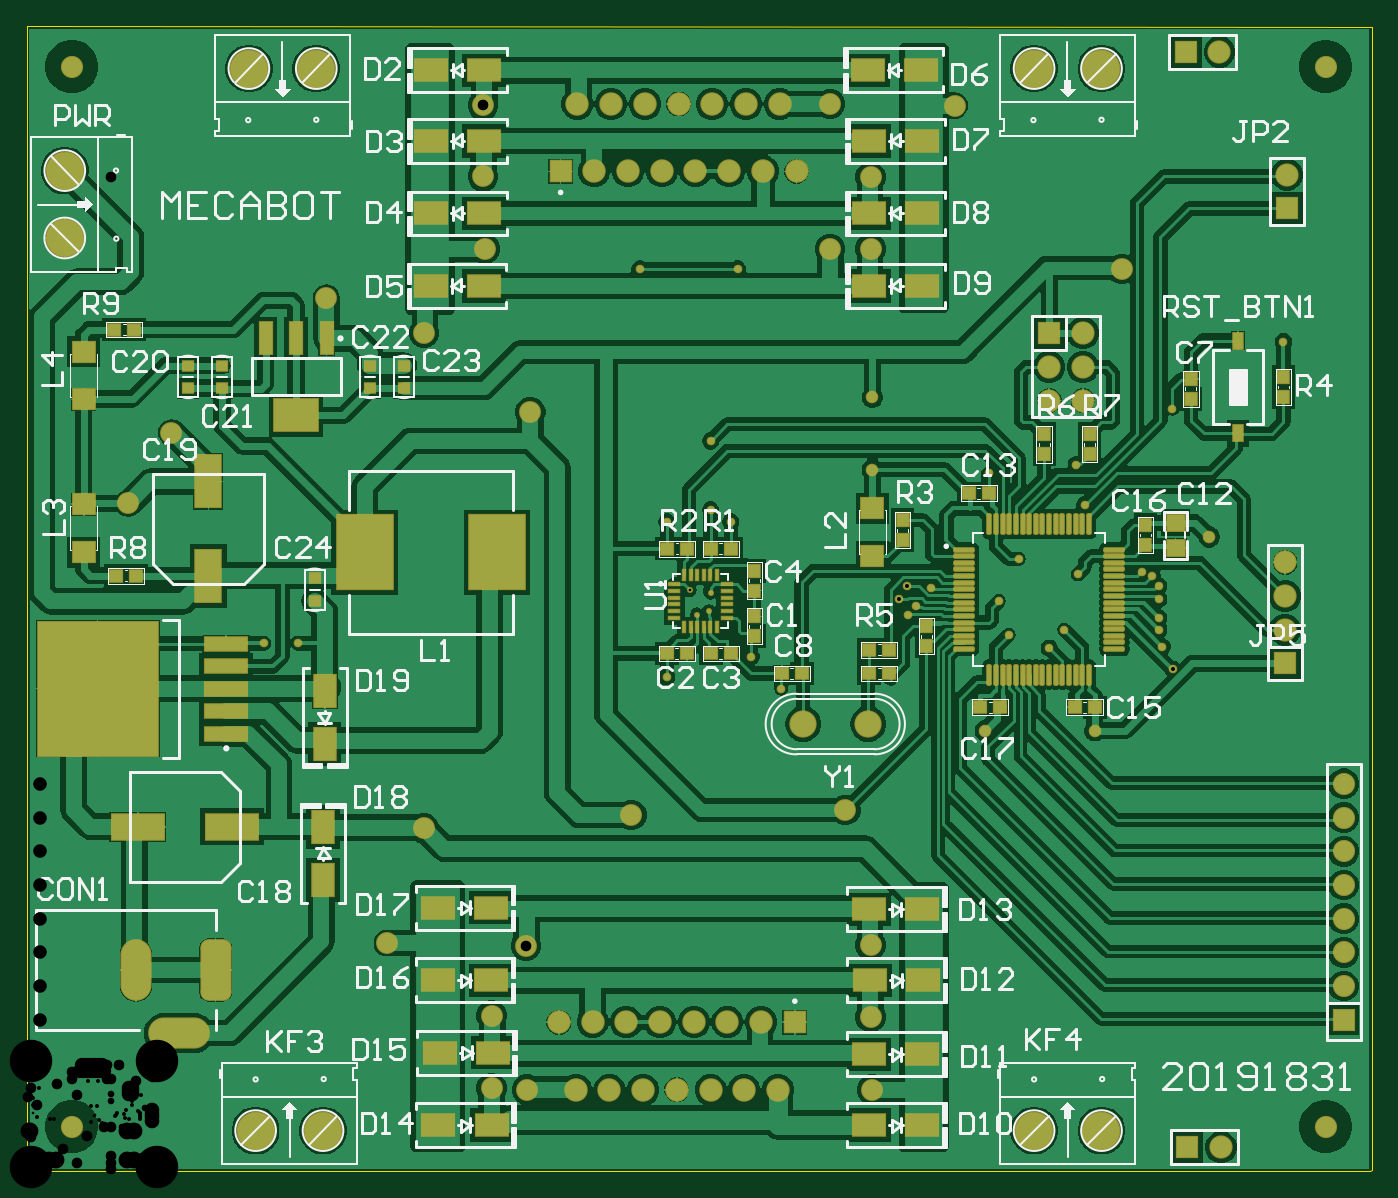
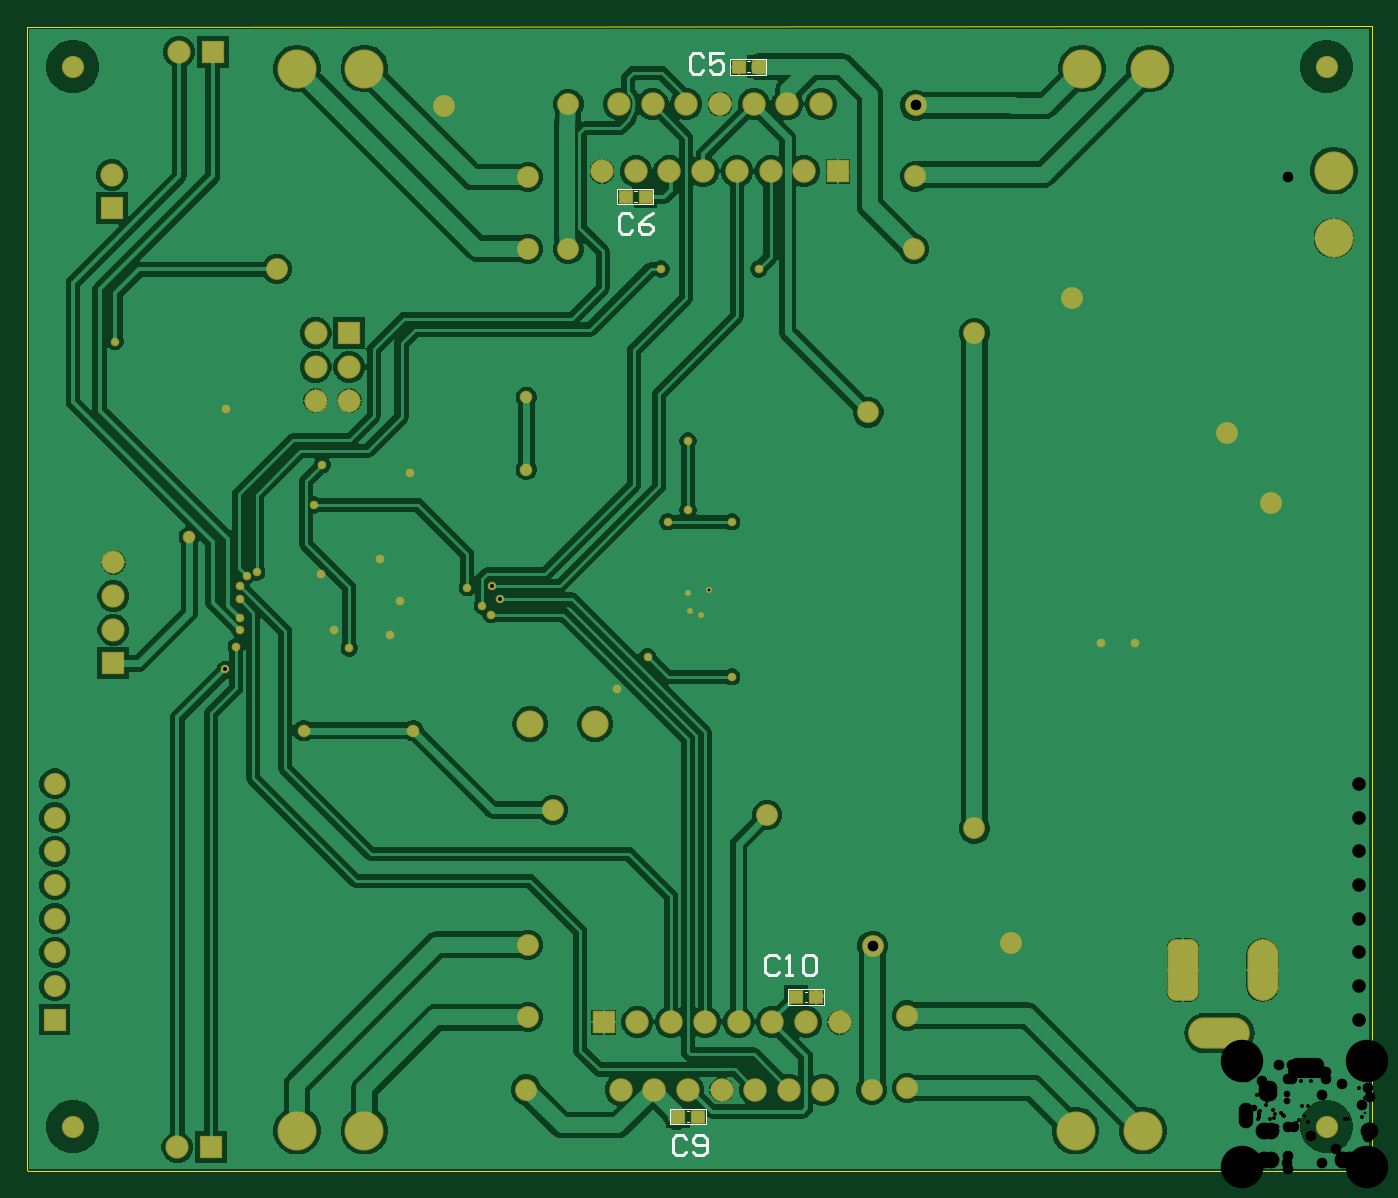
Circuit board: 11 layer files. Board 101.4 x 86.4 mm.
- drill: Mecabot_PCB-RoundHoles.TXT (2284 bytes)
- drill: Mecabot_PCB-SlotHoles.TXT (266 bytes)
- bottom_copper: Mecabot_PCB.GBL (66244 bytes)
- bottom_silk: Mecabot_PCB.GBO (2291 bytes)
- paste: Mecabot_PCB.GBP (492 bytes)
- bottom_mask: Mecabot_PCB.GBS (4753 bytes)
- outline: Mecabot_PCB.GM1 (407 bytes)
- top_copper: Mecabot_PCB.GTL (108205 bytes)
- top_silk: Mecabot_PCB.GTO (42501 bytes)
- paste: Mecabot_PCB.GTP (5822 bytes)
- top_mask: Mecabot_PCB.GTS (10080 bytes)

=== drill: Mecabot_PCB-RoundHoles.TXT ===
M48
;Layer_Color=9474304
;FILE_FORMAT=4:4
METRIC,LZ
;TYPE=PLATED
T01F00S00C0.2000
T02F00S00C0.3000
T03F00S00C0.5000
T04F00S00C0.8000
T06F00S00C1.0200
T07F00S00C1.0800
T08F00S00C1.1000
T09F00S00C1.2700
;TYPE=NON_PLATED
T10F00S00C3.2000
%
T01
X0050538Y0041972
X0051423Y0042226
X005155Y0043623
X00499625Y00438135
T02
X0048248Y0037273
X0054598Y0038797
X0056884Y0036384
X0077077Y0039432
X0085586Y0039559
X00864245Y00378315
X0085332Y0040829
Y0041718
Y0043115
Y0044131
X0084824Y0044893
X0084062Y0045147
X0079744Y0050227
X0086348Y0057466
X009473Y0062546
X0079109Y0053275
X0072505Y005264
X0074791Y0046163
X0073267Y0042988
X0074029Y0040448
X007822Y0040829
X0079236Y004502
X0068187Y0044004
X00663375Y00441267
X00657343Y00431035
X0067044Y0042607
X0066409Y0041972
X0053074Y0048957
X005155Y0049846
X0048248Y0048957
X005155Y0055053
X0053582Y0068007
X0046216
X0020435Y0039813
X0017895
T03
X0072251Y0033209
X0080506
X0089142Y0047814
X0063742Y0052894
Y0058355
T04
X003504Y0006285
X0037707Y0006158
X003504Y0011746
X00376277Y00170007
X0027166Y0017207
X002996Y0025843
X0045581Y0026859
X006171Y002724
X0063435Y0033717
X0058535
X0063615Y001708
Y0011619
X0063742Y0006158
X0082538Y0068007
X0063615Y0069531
X0060567
X0063615Y00749462
X0034405Y0074992
X0034532Y0069531
X002996Y0063181
X0022594Y0065848
X001091Y0055688
X0007608Y0050354
X0037961Y0057212
X00343998Y00803514
X0060567Y0080453
X0069965Y0080326
T06
X009927Y00114265
Y00139665
Y00165065
Y00190466
Y00215865
Y00241266
Y00266665
Y00292066
T07
X004139Y0006158
X004393
X004647
X004901
X005155
X005409
X005663
X005536Y0011238
X005282
X005028
X004774
X00452
X004266
X004012
X00579
X0058027Y0075373
X0055487
X0052947
X0050407
X0047867
X0045327
X0042787
X0040247
X0041517Y0080453
X0044057
X0046597
X0049137
X0051677
X0054217
X0056757
T08
X0087491Y0001813
X0090031
X0094857Y0038289
Y0040829
Y0043369
Y0045909
X0094984Y0072579
Y0075119
X0079617Y0063181
Y0060641
Y0058101
X0077077
Y0060641
Y0063181
X0087364Y008439
X0089904
T09
X001726Y00030719
X002234
X0075934
X0081014
X0002875Y007035
Y007543
X0016752Y008312
X0021832
X0075934
X0081014
T10
X0003417Y0003364
X0097905
X0003417Y0083247
X0097905
M30

=== drill: Mecabot_PCB-SlotHoles.TXT ===
M48
;Layer_Color=9474304
;FILE_FORMAT=4:4
METRIC,LZ
;TYPE=PLATED
T05F00S00C1.0000
;TYPE=NON_PLATED
%
G90
G05
T05
G00X0010493Y0010425
M15
G01X0012493
M16
G00X0014243Y0014175
M15
G01Y0016175
M16
G00X0008243Y0014175
M15
G01Y0016175
M16
M17
M30

=== bottom_copper: Mecabot_PCB.GBL (66244 bytes, source omitted) ===
=== bottom_silk: Mecabot_PCB.GBO ===
G04*
G04 #@! TF.GenerationSoftware,Altium Limited,Altium Designer,24.1.2 (44)*
G04*
G04 Layer_Color=32896*
%FSLAX44Y44*%
%MOMM*%
G71*
G04*
G04 #@! TF.SameCoordinates,698A4BB8-AFC2-4E79-BE2A-6700BE31F3AB*
G04*
G04*
G04 #@! TF.FilePolarity,Positive*
G04*
G01*
G75*
%ADD14C,0.2540*%
%ADD15C,0.1016*%
D14*
X446917Y160638D02*
X449456Y163178D01*
X454535D01*
X457074Y160638D01*
Y150482D01*
X454535Y147942D01*
X449456D01*
X446917Y150482D01*
X441839Y147942D02*
X436760D01*
X439300D01*
Y163178D01*
X441839Y160638D01*
X429143D02*
X426604Y163178D01*
X421525D01*
X418986Y160638D01*
Y150482D01*
X421525Y147942D01*
X426604D01*
X429143Y150482D01*
Y160638D01*
X516769Y24748D02*
X519308Y27287D01*
X524387D01*
X526926Y24748D01*
Y14592D01*
X524387Y12053D01*
X519308D01*
X516769Y14592D01*
X511691D02*
X509152Y12053D01*
X504073D01*
X501534Y14592D01*
Y24748D01*
X504073Y27287D01*
X509152D01*
X511691Y24748D01*
Y22209D01*
X509152Y19670D01*
X501534D01*
X557409Y719438D02*
X559948Y721977D01*
X565027D01*
X567566Y719438D01*
Y709282D01*
X565027Y706742D01*
X559948D01*
X557409Y709282D01*
X542174Y721977D02*
X547253Y719438D01*
X552331Y714360D01*
Y709282D01*
X549792Y706742D01*
X544713D01*
X542174Y709282D01*
Y711821D01*
X544713Y714360D01*
X552331D01*
X504069Y840088D02*
X506608Y842627D01*
X511687D01*
X514226Y840088D01*
Y829932D01*
X511687Y827393D01*
X506608D01*
X504069Y829932D01*
X488834Y842627D02*
X498991D01*
Y835010D01*
X493913Y837549D01*
X491373D01*
X488834Y835010D01*
Y829932D01*
X491373Y827393D01*
X496452D01*
X498991Y829932D01*
D15*
X440062Y125588D02*
Y137272D01*
X412884Y125588D02*
X440062D01*
X412884D02*
Y137272D01*
X440062D01*
X425584Y135494D02*
X427616D01*
X425584Y127366D02*
X427616D01*
X468764Y836534D02*
X470796D01*
X468764Y828406D02*
X470796D01*
X456318Y826628D02*
X483496D01*
Y838312D01*
X456318D02*
X483496D01*
X456318Y826628D02*
Y838312D01*
X514484Y37196D02*
X516516D01*
X514484Y45324D02*
X516516D01*
X501784Y47102D02*
X528962D01*
X501784Y35418D02*
Y47102D01*
Y35418D02*
X528962D01*
Y47102D01*
X553974Y738744D02*
X556006D01*
X553974Y730616D02*
X556006D01*
X541528Y728838D02*
X568706D01*
Y740522D01*
X541528D02*
X568706D01*
X541528Y728838D02*
Y740522D01*
M02*

=== paste: Mecabot_PCB.GBP ===
G04*
G04 #@! TF.GenerationSoftware,Altium Limited,Altium Designer,24.1.2 (44)*
G04*
G04 Layer_Color=128*
%FSLAX44Y44*%
%MOMM*%
G71*
G04*
G04 #@! TF.SameCoordinates,698A4BB8-AFC2-4E79-BE2A-6700BE31F3AB*
G04*
G04*
G04 #@! TF.FilePolarity,Positive*
G04*
G01*
G75*
%ADD21R,1.0000X0.9500*%
D21*
X434100Y131430D02*
D03*
X419100D02*
D03*
X477280Y832470D02*
D03*
X462280D02*
D03*
X508000Y41260D02*
D03*
X523000D02*
D03*
X562490Y734680D02*
D03*
X547490D02*
D03*
M02*

=== bottom_mask: Mecabot_PCB.GBS ===
G04*
G04 #@! TF.GenerationSoftware,Altium Limited,Altium Designer,24.1.2 (44)*
G04*
G04 Layer_Color=16711935*
%FSLAX44Y44*%
%MOMM*%
G71*
G04*
G04 #@! TF.SameCoordinates,698A4BB8-AFC2-4E79-BE2A-6700BE31F3AB*
G04*
G04*
G04 #@! TF.FilePolarity,Negative*
G04*
G01*
G75*
%ADD40R,1.1524X1.1024*%
%ADD55C,1.7500*%
%ADD56R,1.7500X1.7500*%
%ADD57C,2.9440*%
%ADD58C,1.6740*%
%ADD59C,1.6700*%
%ADD60R,1.6700X1.6700*%
%ADD61R,1.7700X1.7700*%
%ADD62C,1.7700*%
%ADD63O,2.3500X4.6500*%
%ADD64O,4.6500X2.3500*%
G04:AMPARAMS|DCode=65|XSize=2.35mm|YSize=4.65mm|CornerRadius=0.625mm|HoleSize=0mm|Usage=FLASHONLY|Rotation=0.000|XOffset=0mm|YOffset=0mm|HoleType=Round|Shape=RoundedRectangle|*
%AMROUNDEDRECTD65*
21,1,2.3500,3.4000,0,0,0.0*
21,1,1.1000,4.6500,0,0,0.0*
1,1,1.2500,0.5500,-1.7000*
1,1,1.2500,-0.5500,-1.7000*
1,1,1.2500,-0.5500,1.7000*
1,1,1.2500,0.5500,1.7000*
%
%ADD65ROUNDEDRECTD65*%
%ADD66C,2.0550*%
%ADD67R,1.7500X1.7500*%
%ADD68C,1.6500*%
%ADD69C,0.6500*%
%ADD70C,0.4500*%
%ADD71C,0.9500*%
D40*
X434100Y131430D02*
D03*
X419100D02*
D03*
X477280Y832470D02*
D03*
X462280D02*
D03*
X508000Y41260D02*
D03*
X523000D02*
D03*
X562490Y734680D02*
D03*
X547490D02*
D03*
D55*
X949840Y751190D02*
D03*
X948570Y459090D02*
D03*
Y433690D02*
D03*
Y408290D02*
D03*
X796170Y631810D02*
D03*
Y606410D02*
D03*
Y581010D02*
D03*
X770770Y606410D02*
D03*
Y581010D02*
D03*
X900310Y18130D02*
D03*
X899040Y843900D02*
D03*
D56*
X949840Y725790D02*
D03*
X948570Y382890D02*
D03*
X770770Y631810D02*
D03*
D57*
X28750Y703500D02*
D03*
Y754300D02*
D03*
X218320Y831200D02*
D03*
X167520D02*
D03*
X223400Y30719D02*
D03*
X172600D02*
D03*
X759340D02*
D03*
X810140D02*
D03*
Y831200D02*
D03*
X759340D02*
D03*
D58*
X979050Y832470D02*
D03*
Y33640D02*
D03*
X34170D02*
D03*
Y832470D02*
D03*
D59*
X992700Y292066D02*
D03*
Y266665D02*
D03*
Y241266D02*
D03*
Y215865D02*
D03*
Y190466D02*
D03*
Y165065D02*
D03*
Y139665D02*
D03*
D60*
Y114265D02*
D03*
D61*
X402470Y753730D02*
D03*
X579000Y112380D02*
D03*
D62*
X415170Y804530D02*
D03*
X427870Y753730D02*
D03*
X440570Y804530D02*
D03*
X453270Y753730D02*
D03*
X465970Y804530D02*
D03*
X478670Y753730D02*
D03*
X491370Y804530D02*
D03*
X504070Y753730D02*
D03*
X516770Y804530D02*
D03*
X529470Y753730D02*
D03*
X542170Y804530D02*
D03*
X554870Y753730D02*
D03*
X567570Y804530D02*
D03*
X580270Y753730D02*
D03*
X401200Y112380D02*
D03*
X413900Y61580D02*
D03*
X426600Y112380D02*
D03*
X439300Y61580D02*
D03*
X452000Y112380D02*
D03*
X464700Y61580D02*
D03*
X477400Y112380D02*
D03*
X490100Y61580D02*
D03*
X502800Y112380D02*
D03*
X515500Y61580D02*
D03*
X528200Y112380D02*
D03*
X540900Y61580D02*
D03*
X553600Y112380D02*
D03*
X566300Y61580D02*
D03*
D63*
X82430Y151750D02*
D03*
D64*
X114930Y104250D02*
D03*
D65*
X142430Y151750D02*
D03*
D66*
X634350Y337170D02*
D03*
X585350D02*
D03*
D67*
X874910Y18130D02*
D03*
X873640Y843900D02*
D03*
D68*
X225940Y658480D02*
D03*
X109100Y556880D02*
D03*
X699650Y803260D02*
D03*
X271660Y172070D02*
D03*
X345320Y695310D02*
D03*
X299600Y258430D02*
D03*
X637420Y61580D02*
D03*
X455810Y268590D02*
D03*
X299600Y631810D02*
D03*
X379610Y572120D02*
D03*
X825380Y680070D02*
D03*
X376277Y170007D02*
D03*
X617100Y272400D02*
D03*
X636150Y749462D02*
D03*
Y695310D02*
D03*
Y116190D02*
D03*
Y170800D02*
D03*
X344050Y749920D02*
D03*
X343998Y803514D02*
D03*
X350400Y62850D02*
D03*
Y117460D02*
D03*
X76080Y503540D02*
D03*
X605670Y695310D02*
D03*
Y804530D02*
D03*
X377070Y61580D02*
D03*
D69*
X792360Y450200D02*
D03*
X770770Y394320D02*
D03*
X791090Y532750D02*
D03*
X864245Y378315D02*
D03*
X855860Y395590D02*
D03*
X853320Y408290D02*
D03*
Y417180D02*
D03*
Y441310D02*
D03*
X535820Y680070D02*
D03*
X462160D02*
D03*
X848240Y448930D02*
D03*
X797440Y502270D02*
D03*
X853320Y431150D02*
D03*
X840620Y451470D02*
D03*
X782200Y408290D02*
D03*
X740290Y404480D02*
D03*
X732670Y429880D02*
D03*
X747910Y461630D02*
D03*
X725050Y526400D02*
D03*
X863480Y574660D02*
D03*
X681870Y440040D02*
D03*
X545980Y387970D02*
D03*
X482480Y372730D02*
D03*
X515500Y498460D02*
D03*
X482480Y489570D02*
D03*
X530740D02*
D03*
X568840Y363840D02*
D03*
X947300Y625460D02*
D03*
X515500Y550530D02*
D03*
X663375Y441267D02*
D03*
X657343Y431035D02*
D03*
X670440Y426070D02*
D03*
X204350Y398130D02*
D03*
X178950D02*
D03*
X664090Y419720D02*
D03*
D70*
X515500Y436230D02*
D03*
X514230Y422260D02*
D03*
X505380Y419720D02*
D03*
X499625Y438135D02*
D03*
D71*
X891420Y478140D02*
D03*
X805060Y332090D02*
D03*
X722510D02*
D03*
X637420Y583550D02*
D03*
Y528940D02*
D03*
M02*

=== outline: Mecabot_PCB.GM1 ===
G04*
G04 #@! TF.GenerationSoftware,Altium Limited,Altium Designer,24.1.2 (44)*
G04*
G04 Layer_Color=0*
%FSLAX44Y44*%
%MOMM*%
G71*
G04*
G04 #@! TF.SameCoordinates,698A4BB8-AFC2-4E79-BE2A-6700BE31F3AB*
G04*
G04*
G04 #@! TF.FilePolarity,Positive*
G04*
G01*
G75*
%ADD98C,0.0254*%
D98*
X266Y863558D02*
X0Y863292D01*
Y0D01*
X1012750D01*
X1014000Y1250D01*
Y862750D01*
X266Y863558D01*
M02*

=== top_copper: Mecabot_PCB.GTL (108205 bytes, source omitted) ===
=== top_silk: Mecabot_PCB.GTO (42501 bytes, source omitted) ===
=== paste: Mecabot_PCB.GTP ===
G04*
G04 #@! TF.GenerationSoftware,Altium Limited,Altium Designer,24.1.2 (44)*
G04*
G04 Layer_Color=8421504*
%FSLAX44Y44*%
%MOMM*%
G71*
G04*
G04 #@! TF.SameCoordinates,698A4BB8-AFC2-4E79-BE2A-6700BE31F3AB*
G04*
G04*
G04 #@! TF.FilePolarity,Positive*
G04*
G01*
G75*
%ADD17R,2.0000X4.0000*%
%ADD18R,4.0000X2.0000*%
%ADD19R,2.5000X1.7000*%
%ADD20R,1.6510X1.5240*%
%ADD21R,1.0000X0.9500*%
%ADD22R,1.4000X1.2000*%
%ADD23R,0.9500X1.0000*%
%ADD24R,0.8000X1.2000*%
%ADD25R,0.8500X0.8000*%
%ADD26R,3.3000X2.4000*%
%ADD27R,1.0000X2.4000*%
G04:AMPARAMS|DCode=28|XSize=1.49mm|YSize=0.28mm|CornerRadius=0.07mm|HoleSize=0mm|Usage=FLASHONLY|Rotation=90.000|XOffset=0mm|YOffset=0mm|HoleType=Round|Shape=RoundedRectangle|*
%AMROUNDEDRECTD28*
21,1,1.4900,0.1400,0,0,90.0*
21,1,1.3500,0.2800,0,0,90.0*
1,1,0.1400,0.0700,0.6750*
1,1,0.1400,0.0700,-0.6750*
1,1,0.1400,-0.0700,-0.6750*
1,1,0.1400,-0.0700,0.6750*
%
%ADD28ROUNDEDRECTD28*%
G04:AMPARAMS|DCode=29|XSize=1.49mm|YSize=0.28mm|CornerRadius=0.07mm|HoleSize=0mm|Usage=FLASHONLY|Rotation=0.000|XOffset=0mm|YOffset=0mm|HoleType=Round|Shape=RoundedRectangle|*
%AMROUNDEDRECTD29*
21,1,1.4900,0.1400,0,0,0.0*
21,1,1.3500,0.2800,0,0,0.0*
1,1,0.1400,0.6750,-0.0700*
1,1,0.1400,-0.6750,-0.0700*
1,1,0.1400,-0.6750,0.0700*
1,1,0.1400,0.6750,0.0700*
%
%ADD29ROUNDEDRECTD29*%
%ADD30R,0.2600X0.7900*%
%ADD31R,0.7900X0.2600*%
%ADD32R,4.2000X5.6000*%
%ADD33R,1.7000X2.5000*%
%ADD34R,9.1000X10.1000*%
%ADD35R,3.2500X1.1000*%
D17*
X137040Y448990D02*
D03*
Y519990D02*
D03*
D18*
X154700Y259700D02*
D03*
X83700D02*
D03*
D19*
X304680Y667370D02*
D03*
X344680D02*
D03*
X305000Y721980D02*
D03*
X345000D02*
D03*
X305000Y776590D02*
D03*
X345000D02*
D03*
X305000Y829930D02*
D03*
X345000D02*
D03*
X310400Y34910D02*
D03*
X350400D02*
D03*
X311350Y89520D02*
D03*
X351350D02*
D03*
X310080Y144130D02*
D03*
X350080D02*
D03*
X310080Y198740D02*
D03*
X350080D02*
D03*
X673930Y829930D02*
D03*
X633930D02*
D03*
X675200Y776590D02*
D03*
X635200D02*
D03*
X675200Y721980D02*
D03*
X635200D02*
D03*
X675200Y667370D02*
D03*
X635200D02*
D03*
X675200Y34910D02*
D03*
X635200D02*
D03*
X675200Y88250D02*
D03*
X635200D02*
D03*
X675520Y144130D02*
D03*
X635520D02*
D03*
X675200Y197470D02*
D03*
X635200D02*
D03*
D20*
X637420Y463662D02*
D03*
Y499730D02*
D03*
X43060Y502778D02*
D03*
Y466710D02*
D03*
Y581772D02*
D03*
Y617840D02*
D03*
D21*
X650120Y393050D02*
D03*
X635120D02*
D03*
X66040Y634350D02*
D03*
X81040D02*
D03*
X635120Y375270D02*
D03*
X650120D02*
D03*
X789940Y349870D02*
D03*
X804940D02*
D03*
X718820D02*
D03*
X733820D02*
D03*
X482480Y390510D02*
D03*
X497480D02*
D03*
X515620D02*
D03*
X530620D02*
D03*
X725050Y511160D02*
D03*
X710050D02*
D03*
X584080Y375270D02*
D03*
X569080D02*
D03*
X497720Y469250D02*
D03*
X482720D02*
D03*
X515740D02*
D03*
X530740D02*
D03*
X67310Y448930D02*
D03*
X82310D02*
D03*
D22*
X865986Y469866D02*
D03*
Y488866D02*
D03*
D23*
X843160Y487030D02*
D03*
Y472030D02*
D03*
X877450Y582400D02*
D03*
Y597400D02*
D03*
X947300Y598670D02*
D03*
Y583670D02*
D03*
X678060Y395710D02*
D03*
Y410710D02*
D03*
X548520Y437740D02*
D03*
Y452740D02*
D03*
Y403330D02*
D03*
Y418330D02*
D03*
X660280Y475720D02*
D03*
Y490720D02*
D03*
X766960Y555490D02*
D03*
Y540490D02*
D03*
X801250D02*
D03*
Y555490D02*
D03*
D24*
X913010Y556170D02*
D03*
Y626170D02*
D03*
D25*
X217050Y446880D02*
D03*
Y429880D02*
D03*
X147200Y607290D02*
D03*
Y590290D02*
D03*
X121800Y607290D02*
D03*
Y590290D02*
D03*
X284360Y607290D02*
D03*
Y590290D02*
D03*
X258960Y607290D02*
D03*
Y590290D02*
D03*
D26*
X203080Y569790D02*
D03*
D27*
X180080Y627790D02*
D03*
X203080D02*
D03*
X226080D02*
D03*
D28*
X725650Y487850D02*
D03*
X730650D02*
D03*
X735650D02*
D03*
X740650D02*
D03*
X745650D02*
D03*
X750650D02*
D03*
X755650D02*
D03*
X760650D02*
D03*
X765650D02*
D03*
X770650D02*
D03*
X775650D02*
D03*
X780650D02*
D03*
X785650D02*
D03*
X790650D02*
D03*
X795650D02*
D03*
X800650D02*
D03*
Y374450D02*
D03*
X795650D02*
D03*
X790650D02*
D03*
X785650D02*
D03*
X780650D02*
D03*
X775650D02*
D03*
X770650D02*
D03*
X765650D02*
D03*
X760650D02*
D03*
X755650D02*
D03*
X750650D02*
D03*
X745650D02*
D03*
X740650D02*
D03*
X735650D02*
D03*
X730650D02*
D03*
X725650D02*
D03*
D29*
X819850Y468650D02*
D03*
Y463650D02*
D03*
Y458650D02*
D03*
Y453650D02*
D03*
Y448650D02*
D03*
Y443650D02*
D03*
Y438650D02*
D03*
Y433650D02*
D03*
Y428650D02*
D03*
Y423650D02*
D03*
Y418650D02*
D03*
Y413650D02*
D03*
Y408650D02*
D03*
Y403650D02*
D03*
Y398650D02*
D03*
Y393650D02*
D03*
X706450D02*
D03*
Y398650D02*
D03*
Y403650D02*
D03*
Y408650D02*
D03*
Y413650D02*
D03*
Y418650D02*
D03*
Y423650D02*
D03*
Y428650D02*
D03*
Y433650D02*
D03*
Y438650D02*
D03*
Y443650D02*
D03*
Y448650D02*
D03*
Y453650D02*
D03*
Y458650D02*
D03*
Y463650D02*
D03*
Y468650D02*
D03*
D30*
X495380Y449580D02*
D03*
X500380D02*
D03*
X505380D02*
D03*
X510380D02*
D03*
X515380D02*
D03*
X520380D02*
D03*
Y410180D02*
D03*
X515380D02*
D03*
X510380D02*
D03*
X505380D02*
D03*
X500380D02*
D03*
X495380D02*
D03*
D31*
X527580Y442380D02*
D03*
Y437380D02*
D03*
Y432380D02*
D03*
Y427380D02*
D03*
Y422380D02*
D03*
Y417380D02*
D03*
X488180D02*
D03*
Y422380D02*
D03*
Y427380D02*
D03*
Y432380D02*
D03*
Y437380D02*
D03*
Y442380D02*
D03*
D32*
X354680Y466710D02*
D03*
X254680D02*
D03*
D33*
X224670Y322250D02*
D03*
Y362250D02*
D03*
X223400Y259380D02*
D03*
Y219380D02*
D03*
D34*
X53510Y363840D02*
D03*
D35*
X150510Y397840D02*
D03*
Y380840D02*
D03*
Y363840D02*
D03*
Y346840D02*
D03*
Y329840D02*
D03*
M02*

=== top_mask: Mecabot_PCB.GTS (10080 bytes, source omitted) ===
